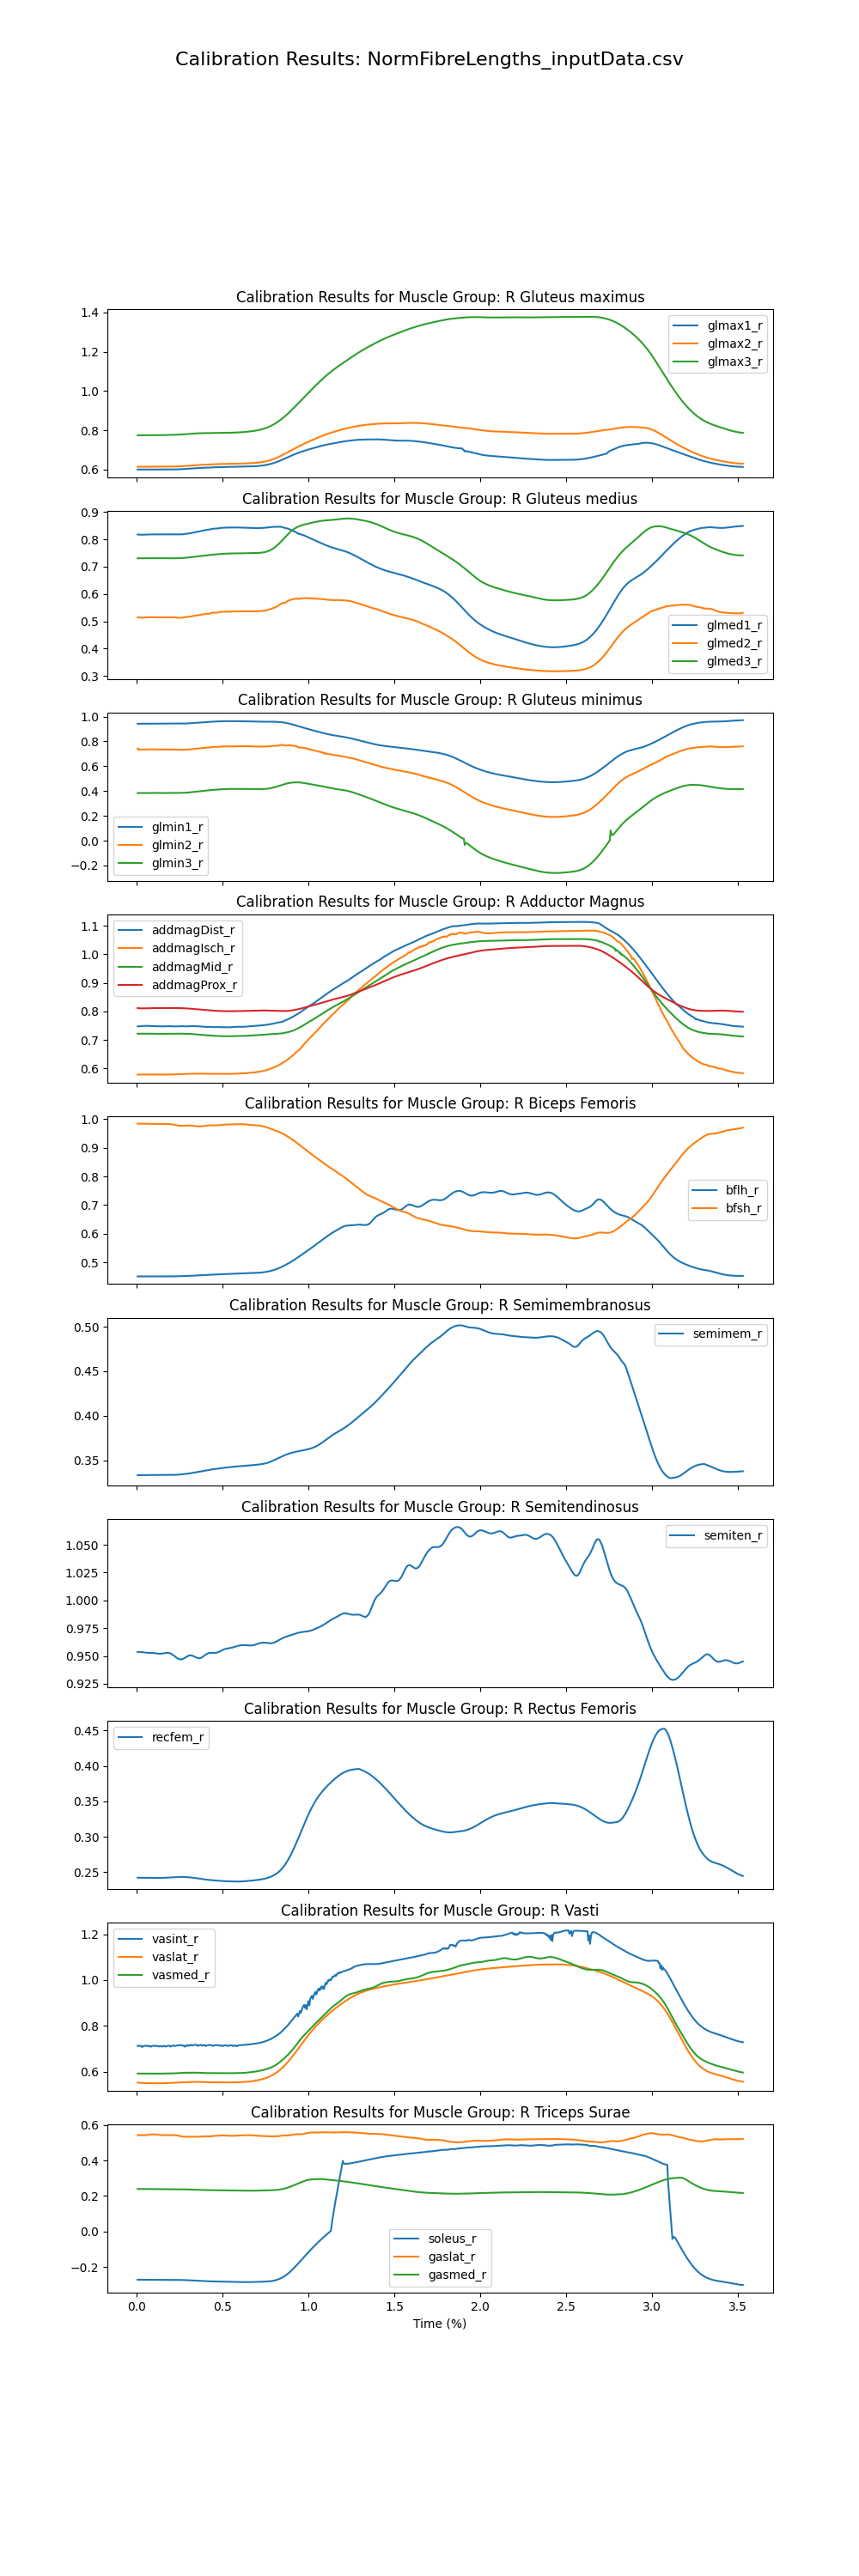

Values plotted in this chart, from the file beside it:
time, addbrev_r, addlong_r, addmagDist_r, addmagIsch_r, addmagMid_r, addmagProx_r, bflh_r, bfsh_r, edl_r, ehl_r, fdl_r, fhl_r, gaslat_r, gasmed_r, glmax1_r, glmax2_r, glmax3_r, glmed1_r, glmed2_r, glmed3_r, glmin1_r, glmin2_r, glmin3_r
0.005, 0.9283, 0.9317, 0.7473, 0.5778, 0.7215, 0.8114, 0.451, 0.9847, 1.263, 1.21, 0.5984, 0.9515, 0.5432, 0.2395, 0.6001, 0.6144, 0.7748, 0.8174, 0.5142, 0.7304, 0.9429, 0.7433, 0.3839
0.01, 0.9283, 0.9316, 0.7472, 0.5781, 0.7216, 0.811, 0.451, 0.9847, 1.263, 1.21, 0.5989, 0.952, 0.5425, 0.2395, 0.6001, 0.6143, 0.7747, 0.8175, 0.5145, 0.7304, 0.943, 0.7318, 0.3839
0.015, 0.9283, 0.9317, 0.7474, 0.5784, 0.7217, 0.8107, 0.451, 0.9847, 1.263, 1.212, 0.5989, 0.9515, 0.5423, 0.2395, 0.6001, 0.6143, 0.7747, 0.8171, 0.514, 0.7304, 0.9429, 0.738, 0.3838
0.02, 0.9284, 0.9318, 0.7477, 0.5783, 0.7217, 0.8105, 0.4511, 0.9847, 1.263, 1.213, 0.5985, 0.9511, 0.5422, 0.2395, 0.6001, 0.6144, 0.7747, 0.8168, 0.5134, 0.7303, 0.9428, 0.7334, 0.3838
0.025, 0.9284, 0.9319, 0.7481, 0.5782, 0.7217, 0.8104, 0.4511, 0.9846, 1.262, 1.214, 0.598, 0.9501, 0.5419, 0.2395, 0.6001, 0.6144, 0.7747, 0.8165, 0.5129, 0.7303, 0.9428, 0.7336, 0.3838
0.03, 0.9284, 0.932, 0.7484, 0.5781, 0.7217, 0.8104, 0.4511, 0.9846, 1.259, 1.213, 0.5976, 0.9482, 0.5417, 0.2395, 0.6001, 0.6144, 0.7748, 0.8165, 0.5129, 0.7303, 0.9428, 0.7334, 0.3838
0.035, 0.9284, 0.9322, 0.7487, 0.5781, 0.7217, 0.8104, 0.4512, 0.9845, 1.258, 1.213, 0.5976, 0.9478, 0.5417, 0.2395, 0.6001, 0.6144, 0.7749, 0.8167, 0.5132, 0.7303, 0.9428, 0.7336, 0.3838
0.04, 0.9285, 0.9323, 0.7489, 0.5782, 0.7217, 0.8104, 0.4512, 0.9844, 1.259, 1.212, 0.5979, 0.9482, 0.5418, 0.2395, 0.6002, 0.6145, 0.7749, 0.8168, 0.5135, 0.7303, 0.9428, 0.734, 0.3838
0.045, 0.9285, 0.9324, 0.7491, 0.5782, 0.7217, 0.8105, 0.4512, 0.9843, 1.261, 1.212, 0.5982, 0.9488, 0.542, 0.2394, 0.6002, 0.6145, 0.775, 0.817, 0.5138, 0.7303, 0.9428, 0.7345, 0.3838
0.05, 0.9284, 0.9325, 0.7491, 0.5783, 0.7217, 0.8106, 0.4512, 0.9842, 1.262, 1.212, 0.5986, 0.9494, 0.5425, 0.2394, 0.6002, 0.6145, 0.775, 0.8172, 0.5141, 0.7303, 0.9429, 0.7351, 0.3839
0.055, 0.9284, 0.9326, 0.7492, 0.5784, 0.7217, 0.8107, 0.4513, 0.9841, 1.264, 1.213, 0.5989, 0.95, 0.5431, 0.2394, 0.6002, 0.6145, 0.775, 0.8173, 0.5143, 0.7303, 0.9429, 0.7356, 0.3839
0.06, 0.9284, 0.9326, 0.7492, 0.5785, 0.7217, 0.8107, 0.4513, 0.984, 1.264, 1.213, 0.5993, 0.9507, 0.5438, 0.2394, 0.6002, 0.6145, 0.7751, 0.8174, 0.5145, 0.7304, 0.9429, 0.736, 0.3839
0.065, 0.9284, 0.9326, 0.7491, 0.5785, 0.7217, 0.8108, 0.4513, 0.984, 1.263, 1.213, 0.5995, 0.9504, 0.5445, 0.2393, 0.6002, 0.6146, 0.7751, 0.8175, 0.5146, 0.7304, 0.943, 0.7364, 0.384
0.07, 0.9283, 0.9325, 0.749, 0.5785, 0.7216, 0.8109, 0.4513, 0.984, 1.263, 1.213, 0.5997, 0.9507, 0.5452, 0.2393, 0.6002, 0.6146, 0.7751, 0.8176, 0.5147, 0.7304, 0.943, 0.7365, 0.3841
0.075, 0.9283, 0.9324, 0.7489, 0.5784, 0.7216, 0.811, 0.4513, 0.984, 1.264, 1.213, 0.5998, 0.951, 0.5457, 0.2392, 0.6003, 0.6146, 0.7751, 0.8177, 0.5147, 0.7304, 0.943, 0.7367, 0.3841
0.08, 0.9283, 0.9323, 0.7487, 0.5784, 0.7215, 0.811, 0.4513, 0.984, 1.262, 1.213, 0.5998, 0.95, 0.5462, 0.2392, 0.6003, 0.6146, 0.7751, 0.8177, 0.5148, 0.7305, 0.9431, 0.7367, 0.3842
0.085, 0.9282, 0.9322, 0.7485, 0.5783, 0.7215, 0.8111, 0.4513, 0.984, 1.262, 1.213, 0.5998, 0.9502, 0.5466, 0.2391, 0.6003, 0.6146, 0.7751, 0.8178, 0.5148, 0.7305, 0.9431, 0.7368, 0.3843
0.09, 0.9282, 0.9321, 0.7484, 0.5783, 0.7215, 0.8111, 0.4513, 0.984, 1.263, 1.213, 0.5998, 0.9509, 0.5468, 0.2391, 0.6003, 0.6146, 0.7751, 0.8177, 0.5148, 0.7305, 0.9431, 0.7366, 0.3843
0.095, 0.9281, 0.932, 0.7483, 0.5782, 0.7214, 0.8112, 0.4513, 0.9839, 1.264, 1.213, 0.5998, 0.951, 0.5469, 0.2391, 0.6003, 0.6147, 0.7751, 0.8178, 0.5148, 0.7306, 0.9432, 0.7365, 0.3844
0.1, 0.9281, 0.9319, 0.7481, 0.5782, 0.7213, 0.8112, 0.4513, 0.9839, 1.265, 1.213, 0.5997, 0.9513, 0.547, 0.239, 0.6004, 0.6147, 0.7751, 0.8179, 0.5148, 0.7306, 0.9432, 0.7365, 0.3845
0.105, 0.928, 0.9318, 0.7479, 0.5781, 0.7213, 0.8112, 0.4513, 0.9838, 1.265, 1.213, 0.5995, 0.9515, 0.5469, 0.239, 0.6004, 0.6147, 0.7752, 0.8179, 0.5148, 0.7307, 0.9433, 0.7364, 0.3846
0.11, 0.928, 0.9316, 0.7477, 0.5779, 0.7212, 0.8113, 0.4513, 0.9837, 1.265, 1.213, 0.5992, 0.9516, 0.5466, 0.2389, 0.6004, 0.6147, 0.7752, 0.8179, 0.5147, 0.7307, 0.9433, 0.7361, 0.3846
0.115, 0.928, 0.9316, 0.7476, 0.5778, 0.7213, 0.8113, 0.4513, 0.9836, 1.265, 1.213, 0.599, 0.9515, 0.5462, 0.2389, 0.6004, 0.6147, 0.7752, 0.8179, 0.5147, 0.7307, 0.9433, 0.7359, 0.3846
0.12, 0.928, 0.9316, 0.7477, 0.5778, 0.7213, 0.8113, 0.4513, 0.9835, 1.265, 1.213, 0.5986, 0.9511, 0.5456, 0.2389, 0.6005, 0.6147, 0.7752, 0.8178, 0.5144, 0.7308, 0.9433, 0.7355, 0.3847
0.125, 0.928, 0.9316, 0.7479, 0.5777, 0.7213, 0.8113, 0.4513, 0.9834, 1.264, 1.214, 0.5982, 0.9501, 0.545, 0.2388, 0.6005, 0.6148, 0.7753, 0.8177, 0.5142, 0.7308, 0.9433, 0.7351, 0.3847
0.13, 0.9279, 0.9316, 0.7478, 0.5777, 0.7212, 0.8114, 0.4513, 0.9834, 1.264, 1.214, 0.5978, 0.9496, 0.5444, 0.2388, 0.6005, 0.6148, 0.7753, 0.8178, 0.5142, 0.7308, 0.9434, 0.735, 0.3847
0.135, 0.9279, 0.9315, 0.7477, 0.5777, 0.7212, 0.8114, 0.4513, 0.9834, 1.264, 1.214, 0.5976, 0.9491, 0.5438, 0.2388, 0.6006, 0.6148, 0.7754, 0.8178, 0.5142, 0.7308, 0.9434, 0.7349, 0.3847
0.14, 0.9279, 0.9314, 0.7474, 0.5777, 0.7211, 0.8114, 0.4513, 0.9834, 1.264, 1.214, 0.5976, 0.9491, 0.5432, 0.2388, 0.6006, 0.6149, 0.7754, 0.8178, 0.5143, 0.7307, 0.9434, 0.7349, 0.3847
0.145, 0.9279, 0.9313, 0.7473, 0.5778, 0.7212, 0.8114, 0.4513, 0.9834, 1.262, 1.213, 0.5977, 0.9487, 0.5429, 0.2388, 0.6006, 0.6149, 0.7755, 0.8179, 0.5144, 0.7307, 0.9435, 0.7352, 0.3846
0.15, 0.9279, 0.9313, 0.7471, 0.5778, 0.7212, 0.8114, 0.4512, 0.9835, 1.262, 1.213, 0.5978, 0.949, 0.5427, 0.2388, 0.6006, 0.6149, 0.7756, 0.818, 0.5144, 0.7306, 0.9435, 0.7353, 0.3846
0.155, 0.9279, 0.9313, 0.7472, 0.5779, 0.7213, 0.8114, 0.4513, 0.9835, 1.263, 1.213, 0.598, 0.9495, 0.5426, 0.2388, 0.6007, 0.615, 0.7757, 0.818, 0.5144, 0.7306, 0.9435, 0.7354, 0.3846
0.16, 0.9279, 0.9313, 0.7474, 0.578, 0.7214, 0.8114, 0.4512, 0.9836, 1.264, 1.214, 0.5982, 0.9501, 0.5425, 0.2388, 0.6007, 0.615, 0.7758, 0.818, 0.5145, 0.7305, 0.9435, 0.7355, 0.3845
0.165, 0.928, 0.9314, 0.7477, 0.578, 0.7214, 0.8115, 0.4512, 0.9837, 1.262, 1.214, 0.5982, 0.9488, 0.5425, 0.2388, 0.6007, 0.615, 0.7759, 0.818, 0.5144, 0.7305, 0.9435, 0.7355, 0.3845
0.17, 0.928, 0.9315, 0.7478, 0.5781, 0.7214, 0.8115, 0.4512, 0.9838, 1.262, 1.214, 0.5983, 0.9488, 0.5425, 0.2387, 0.6007, 0.6151, 0.776, 0.818, 0.5144, 0.7304, 0.9435, 0.7354, 0.3845
0.175, 0.928, 0.9315, 0.7479, 0.5782, 0.7214, 0.8115, 0.4512, 0.9838, 1.264, 1.214, 0.5985, 0.9493, 0.5425, 0.2387, 0.6007, 0.6151, 0.7761, 0.8181, 0.5144, 0.7304, 0.9435, 0.7355, 0.3844
0.18, 0.928, 0.9315, 0.7478, 0.5782, 0.7214, 0.8116, 0.4512, 0.9837, 1.265, 1.215, 0.5985, 0.9496, 0.5425, 0.2387, 0.6007, 0.6152, 0.7762, 0.8181, 0.5144, 0.7304, 0.9435, 0.7355, 0.3844
0.185, 0.928, 0.9314, 0.7477, 0.5783, 0.7214, 0.8116, 0.4512, 0.9836, 1.265, 1.215, 0.5987, 0.9501, 0.5426, 0.2387, 0.6007, 0.6152, 0.7763, 0.8182, 0.5145, 0.7304, 0.9435, 0.7356, 0.3844
0.19, 0.928, 0.9314, 0.7476, 0.5784, 0.7214, 0.8116, 0.4512, 0.9834, 1.265, 1.215, 0.5988, 0.9506, 0.5427, 0.2387, 0.6007, 0.6153, 0.7764, 0.8182, 0.5145, 0.7304, 0.9435, 0.7357, 0.3843
0.195, 0.928, 0.9313, 0.7475, 0.5785, 0.7215, 0.8116, 0.4512, 0.9831, 1.262, 1.214, 0.5989, 0.9494, 0.5428, 0.2387, 0.6007, 0.6153, 0.7765, 0.8182, 0.5146, 0.7304, 0.9435, 0.7358, 0.3843
0.2, 0.928, 0.9313, 0.7474, 0.5785, 0.7215, 0.8116, 0.4512, 0.9827, 1.262, 1.214, 0.5989, 0.9493, 0.5428, 0.2387, 0.6007, 0.6154, 0.7767, 0.8182, 0.5145, 0.7304, 0.9435, 0.7356, 0.3843
0.205, 0.928, 0.9312, 0.7474, 0.5786, 0.7215, 0.8116, 0.4513, 0.9822, 1.263, 1.214, 0.5989, 0.9497, 0.5428, 0.2387, 0.6007, 0.6155, 0.7768, 0.8181, 0.5144, 0.7304, 0.9435, 0.7354, 0.3843
0.21, 0.928, 0.9312, 0.7474, 0.5787, 0.7215, 0.8116, 0.4513, 0.9817, 1.264, 1.214, 0.5989, 0.9499, 0.5427, 0.2386, 0.6007, 0.6155, 0.7769, 0.8181, 0.5143, 0.7304, 0.9435, 0.7352, 0.3844
0.215, 0.928, 0.9311, 0.7474, 0.5788, 0.7216, 0.8116, 0.4513, 0.9811, 1.264, 1.215, 0.5989, 0.95, 0.5426, 0.2386, 0.6007, 0.6156, 0.777, 0.818, 0.5142, 0.7304, 0.9434, 0.7351, 0.3844
0.22, 0.928, 0.931, 0.7474, 0.5789, 0.7216, 0.8116, 0.4514, 0.9805, 1.262, 1.215, 0.5987, 0.9489, 0.5423, 0.2386, 0.6007, 0.6157, 0.7772, 0.818, 0.5141, 0.7305, 0.9434, 0.7348, 0.3845
0.225, 0.928, 0.9309, 0.7473, 0.5789, 0.7216, 0.8115, 0.4515, 0.9798, 1.262, 1.215, 0.5985, 0.949, 0.542, 0.2385, 0.6008, 0.6158, 0.7773, 0.8179, 0.514, 0.7305, 0.9434, 0.7345, 0.3845
0.23, 0.9279, 0.9308, 0.7473, 0.579, 0.7216, 0.8115, 0.4515, 0.9792, 1.263, 1.215, 0.5982, 0.9485, 0.5415, 0.2385, 0.6009, 0.6159, 0.7775, 0.8179, 0.5138, 0.7305, 0.9434, 0.7342, 0.3846
0.235, 0.9279, 0.9307, 0.7473, 0.5789, 0.7217, 0.8115, 0.4516, 0.9786, 1.263, 1.215, 0.5978, 0.9476, 0.5407, 0.2384, 0.601, 0.616, 0.7776, 0.8179, 0.5137, 0.7306, 0.9434, 0.7337, 0.3847
0.24, 0.9278, 0.9306, 0.7474, 0.579, 0.7217, 0.8114, 0.4517, 0.978, 1.263, 1.216, 0.5976, 0.947, 0.5399, 0.2383, 0.6011, 0.6162, 0.7778, 0.8177, 0.5134, 0.7307, 0.9434, 0.7333, 0.3848
0.245, 0.9278, 0.9305, 0.7475, 0.579, 0.7217, 0.8114, 0.4518, 0.9776, 1.263, 1.216, 0.5972, 0.9463, 0.5389, 0.2383, 0.6013, 0.6164, 0.778, 0.8178, 0.5133, 0.7308, 0.9435, 0.733, 0.3849
0.25, 0.9277, 0.9304, 0.7476, 0.5793, 0.7217, 0.8113, 0.4519, 0.9772, 1.262, 1.217, 0.5971, 0.9462, 0.5379, 0.2382, 0.6015, 0.6165, 0.7783, 0.8176, 0.5128, 0.7309, 0.9435, 0.7325, 0.385
0.255, 0.9276, 0.9303, 0.7478, 0.5794, 0.7218, 0.8113, 0.452, 0.977, 1.262, 1.218, 0.5969, 0.9456, 0.537, 0.2381, 0.6017, 0.6168, 0.7785, 0.8177, 0.5129, 0.731, 0.9436, 0.7325, 0.3852
0.26, 0.9275, 0.9302, 0.748, 0.5796, 0.7218, 0.8112, 0.452, 0.9768, 1.261, 1.219, 0.5966, 0.945, 0.536, 0.238, 0.6019, 0.617, 0.7788, 0.8176, 0.5124, 0.7312, 0.9437, 0.7321, 0.3853
0.265, 0.9274, 0.93, 0.748, 0.5797, 0.7216, 0.8111, 0.4521, 0.9768, 1.26, 1.218, 0.5967, 0.9445, 0.5351, 0.2379, 0.6022, 0.6172, 0.7791, 0.8181, 0.5132, 0.7314, 0.9439, 0.7325, 0.3855
0.27, 0.9272, 0.9297, 0.748, 0.5799, 0.7216, 0.811, 0.4522, 0.9768, 1.258, 1.217, 0.5968, 0.9438, 0.5345, 0.2377, 0.6025, 0.6175, 0.7794, 0.8183, 0.5135, 0.7316, 0.9441, 0.7329, 0.3858
0.275, 0.927, 0.9294, 0.7477, 0.58, 0.7214, 0.8108, 0.4523, 0.977, 1.258, 1.215, 0.5972, 0.9442, 0.5342, 0.2376, 0.6027, 0.6178, 0.7798, 0.819, 0.5147, 0.7318, 0.9444, 0.7338, 0.3861
0.28, 0.9268, 0.929, 0.7475, 0.5802, 0.7214, 0.8107, 0.4524, 0.9772, 1.254, 1.214, 0.5974, 0.9431, 0.5339, 0.2375, 0.603, 0.6181, 0.7801, 0.8193, 0.5148, 0.7321, 0.9446, 0.7341, 0.3864
0.285, 0.9266, 0.9287, 0.7473, 0.5803, 0.7213, 0.8105, 0.4525, 0.9774, 1.254, 1.213, 0.5979, 0.9435, 0.5339, 0.2373, 0.6033, 0.6184, 0.7805, 0.8199, 0.5155, 0.7324, 0.9449, 0.7348, 0.3868
0.29, 0.9264, 0.9283, 0.7473, 0.5805, 0.7213, 0.8103, 0.4526, 0.9776, 1.255, 1.213, 0.5982, 0.9447, 0.5338, 0.2371, 0.6036, 0.6187, 0.7808, 0.8201, 0.5155, 0.7327, 0.9452, 0.7349, 0.3873
0.295, 0.9262, 0.928, 0.7474, 0.5806, 0.7212, 0.8101, 0.4528, 0.9778, 1.257, 1.212, 0.5987, 0.946, 0.5338, 0.2369, 0.6039, 0.6191, 0.7812, 0.8207, 0.5162, 0.733, 0.9456, 0.7356, 0.3878
0.3, 0.9259, 0.9277, 0.7475, 0.5808, 0.7211, 0.8099, 0.4529, 0.978, 1.254, 1.212, 0.5988, 0.9456, 0.5338, 0.2367, 0.6043, 0.6194, 0.7816, 0.821, 0.5163, 0.7334, 0.9459, 0.7358, 0.3883
... 646 more rows
